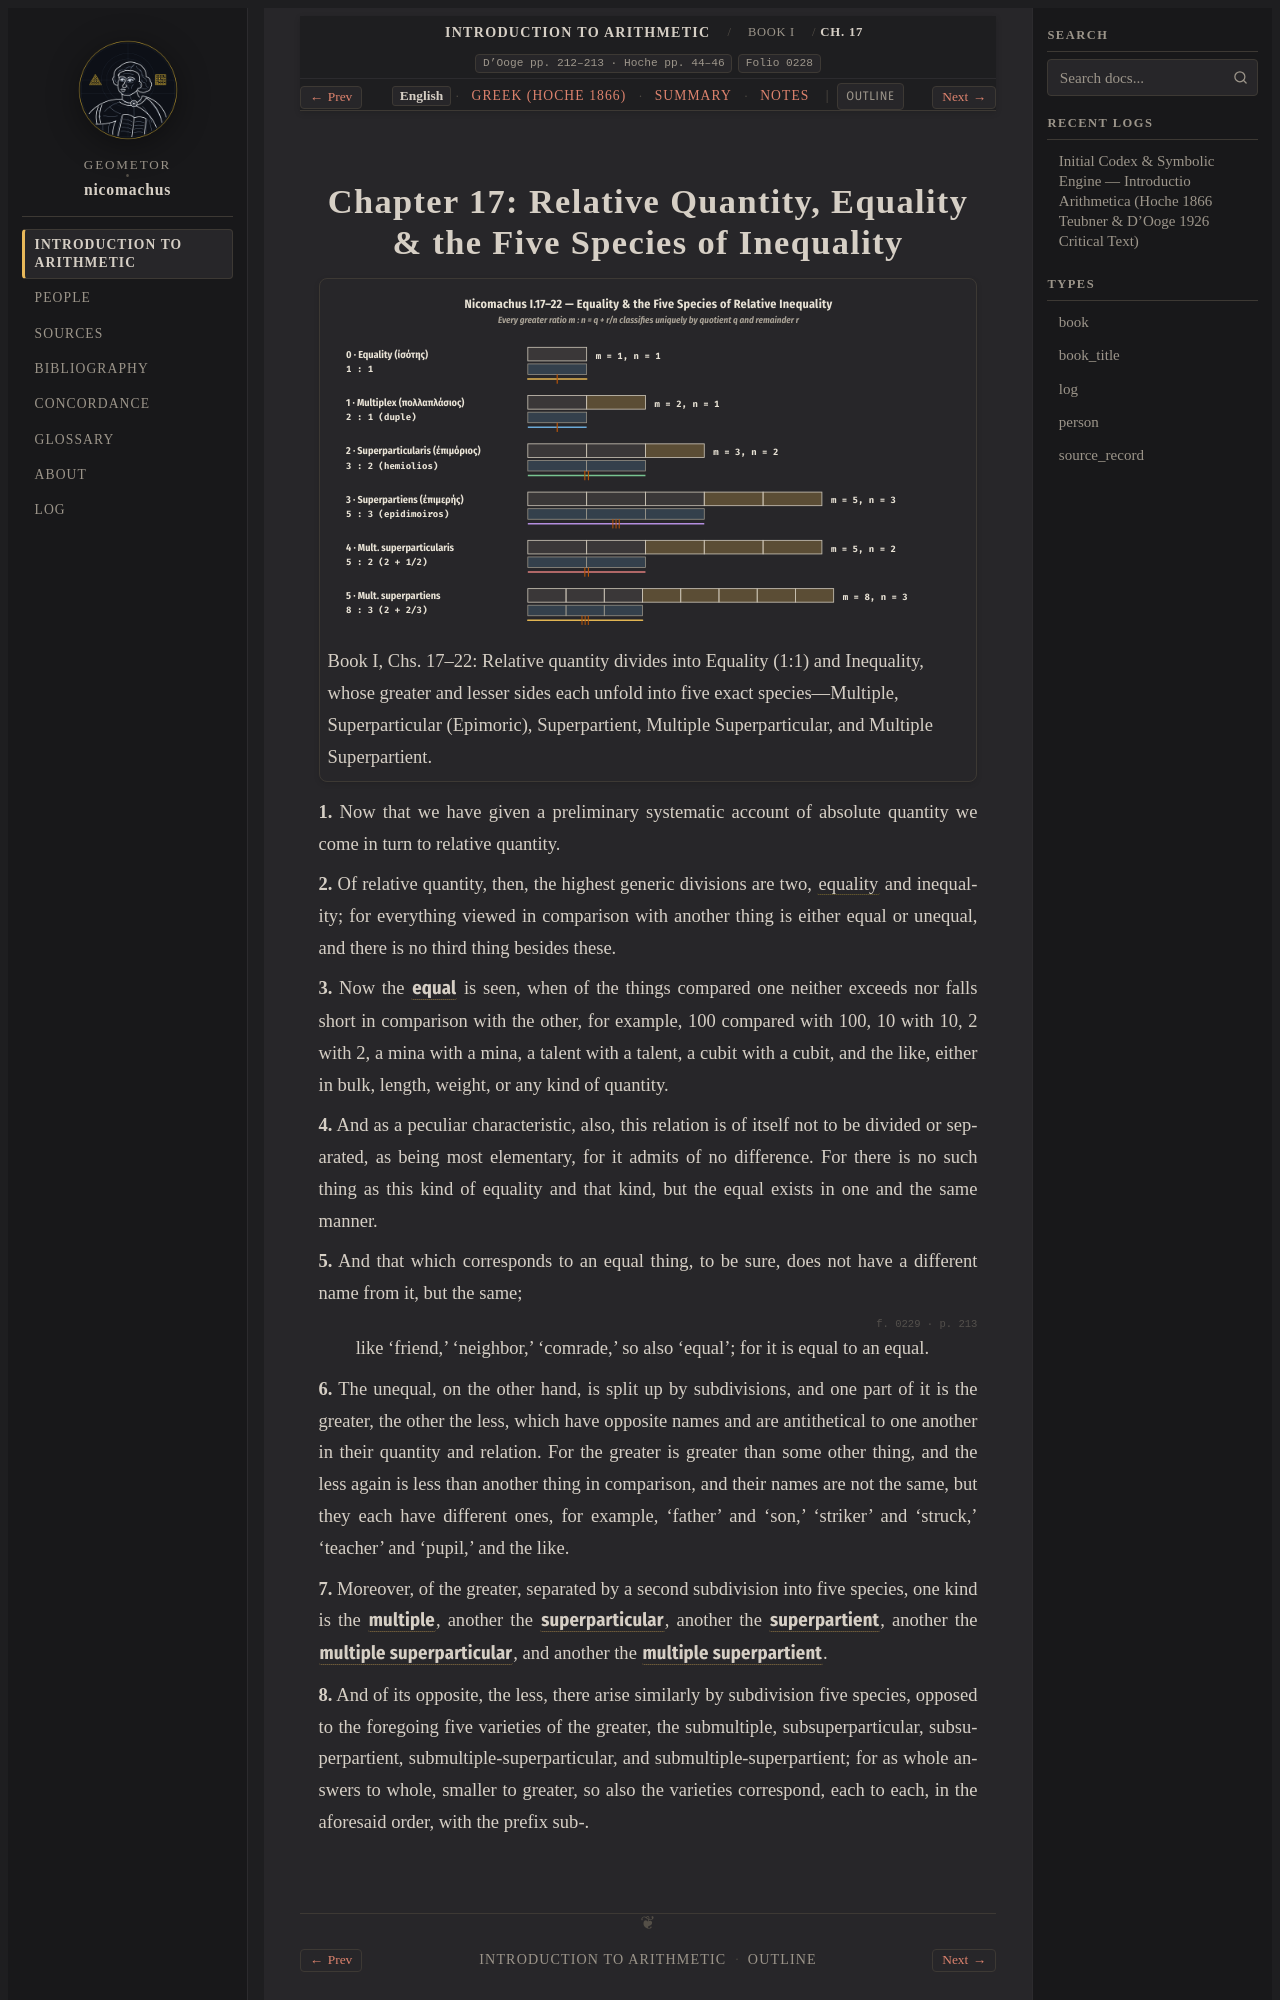

repository: geometor/nicomachus · page: introductio_arithmetica/book_01/ch_17/index.html · generator: sphinx

:order: 17
:layout: book
:breadcrumb_title: Ch. 17: Relative Quantity & Equality
:title: Chapter 17: Relative Quantity, Equality & the Five Species of Inequality
:canonical_id: Book I, Ch. 17
:original_id: D'Ooge pp. 212–213 · Hoche pp. 44–46
:folio: introductio_arithmetica:0228
:hero: /_static/figures/five-species-ratios.svg
:tracks: English: index | Greek: el | Summary: summary | Notes: notes

.. _unit-2-inequality-equality-tree:
.. _unit-2-inequality-equality-tree-en:
.. _sec_02_inequality_equality_tree:
.. _sec_02_inequality_equality_tree-en:
.. _nicomachus-en-1-17:
